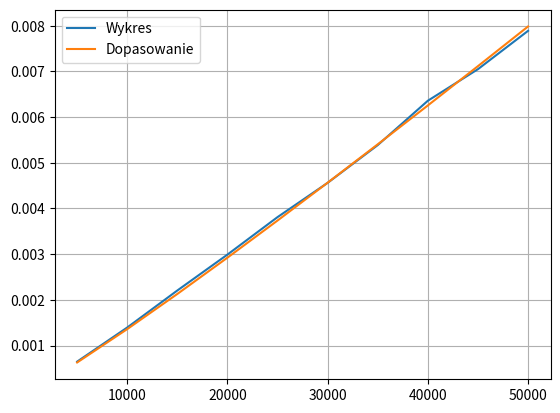

Source code (Python):
import random
import time
import matplotlib.pyplot as plt
import numpy as np
from scipy.optimize import curve_fit


def sredniCzasWykonaiaSorted(dlugosc):
    czasSredni = 0
    for i in range(100):
        lista = [random.randint(-1000, 1000) for _ in range(dlugosc)]
        start = time.time()
        sorted(lista)
        end = time.time()
        czasSredni += end - start
    czasSredni /= 100
    return czasSredni


def test(x, a):
    return a*x*np.log(x)


def main():
    timeList = []  # lista czasów wykonania sorted od coraz dłuższych list
    numberOfTests = 10  # liczba iteracji pętli; liczba list
    x = np.array([(i+1) * 5000 for i in range(numberOfTests)])
    for i in range(numberOfTests):
        timeList.append(sredniCzasWykonaiaSorted((i+1) * 5000))  # średni czas sortowania takiej listy
        # dodajemy do listy czasów

    print(curve_fit(test, x, timeList))
    param, param_cov = curve_fit(f=test, xdata=x, ydata=timeList)
    ans = (param[0]*x*np.log(x))
    print(ans)

    plt.plot(x, timeList)
    plt.plot(x, ans)
    plt.legend(["Wykres", "Dopasowanie"])
    plt.grid(True)
    plt.show()


if __name__ == "__main__":
    main()
